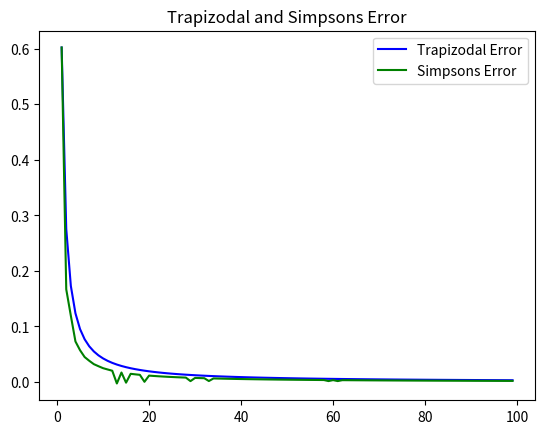

Write the Python code that produced this figure.
import math
import numpy as np
import matplotlib.pyplot as plt



def testBound(a,b):
    if a > b:
        temp = a
        a = b
        b = temp
        return
    elif a == b:
        print( "Error : the Lower bound is the smae as the upper bound")
        exit(-1)

def trapezoidal(a,b,n,funct):
    print("starting trapezoidal")
    if n== 0:
        return 0
    testBound(a,b)

    step = (b-a) / float(n)

    sumVal = 0.5*(funct(a) + funct( b))

    for i in np.arange(1,n,1):
        sumVal += funct(a + i*step)

    return step*sumVal

def simpsons_1_3(a,b,n,funct):
    if n== 0:
        return 0
    testBound(a,b)

    step = ( b - a) /n

    sumVal = 0
    xList = np.arange(a + step, b,step)
    for i in range(len(xList)):
    
        if i == 0 or i % 2 == 0:
            sumVal += 4 * funct(xList[i])
        else:
            sumVal += 2 * funct(xList[i])

    return ( (b - a) * (funct(a) + sumVal + funct( b )) / (3*n))

def simpsons_3_8(a,b,n,funct):
    if n== 0:
        return 0
    testBound(a,b)

    # Interval Size  = step
    step = (( b -  a) / n) 
    sumVal = funct( a) + funct( b)

    for i in range(1, n ): 
        if (i % 3 == 0):
            sumVal = sumVal + 2 * funct( a + i * step)
        else:
            sumVal = sumVal + 3 * funct( a + i * step)
    
    return (( 3 * step) / 8 ) * sumVal 

def prob2Algorithm(a,b,n,funct):

    testBound(a,b)

    if (n == 1 ):
        return trapezoidal(a,b,n,funct)

    elif (n%2 == 0):
        return simpsons_1_3(a,b,n,funct)
    
    elif (n >= 3): # and Odd 
        sumTot = 0
        step = (b-a)/n
        # For the first n−3 n
        sumTot += simpsons_1_3(a,b-3*step,n-3,funct)
    
        # Last three n
        sumTot += simpsons_3_8(b-3*step, b, 3,funct)

        return sumTot 
    else:
        print("you picked a crazy number for 'n'.... like 3")
        exit(-1)

def qstep(a,b,funct,tolError,fa, fc, fb):
    c = (a+b)/2
    h1 = b -a
    h2 = h1/2
    fd = funct((a+c)/2)
    fe = funct((c + b)/2)
    I1 = h1/6 * (fa + 4 * fc + fb) #(Simpson’s 1/3 rule)
    I2 = h2/6 * (fa + 4 * fd + 2 * fc + 4 * fe + fb)
    if abs( I2 - I1) <= tolError: # (terminate after Boole’s rule)
        I = I2 + (I2 - I1)/15

    else: # (recursive calls if needed)
        Ia = qstep(a, c, funct,tolError, fa, fd, fc)
        Ib = qstep(c, b, funct, tolError, fc, fe, fb)
        I = Ia + Ib

    return I

def adaptiveQuadrature(a,b,funct):
    testBound(a,b)
    fa = funct(a)
    fb = funct(b)
    c = (a+b)/2
    fc = funct(c)
    qstep(a,b,funct,0.000001, fa, fc, fb)


def func1(x):
    x = float(x)
    return (x**0.1)*(1.2-x)*(1.0-math.exp(20.0*(x-1.0)))

if __name__ == "__main__":
    print("Starting Application...")
    # prob2Algorithm(0,1,3,func1)
    n_max = 100 
    y_errorTrap = [None]*n_max
    y_errorSim = [None]*n_max
    x_nVals = [None]*n_max

    TrueVal = 0.602298

    for n in range(0,n_max):
        if n == 0:
           y_errorTrap[n] =0
           y_errorSim[n] =0 
           continue
        x_nVals[n] = n

        # test Prob 1
        y_errorTrap[n] = TrueVal- trapezoidal(0,1,n,func1)

        # test Prob 2
        y_errorSim[n] = TrueVal- prob2Algorithm(0,1,n,func1)
        
    # test Prob 3
    adaptiveQuadrature(0,1,func1)
    
    plt.plot(x_nVals, y_errorTrap,color='blue',label="Trapizodal Error")
    
    plt.plot(x_nVals, y_errorSim,color='green',label="Simpsons Error")
    plt.title("Trapizodal and Simpsons Error")
    plt.legend()
    plt.show()

    def fenfun(x):
        return x**2
    print(trapezoidal(0,1,100,fenfun))
    